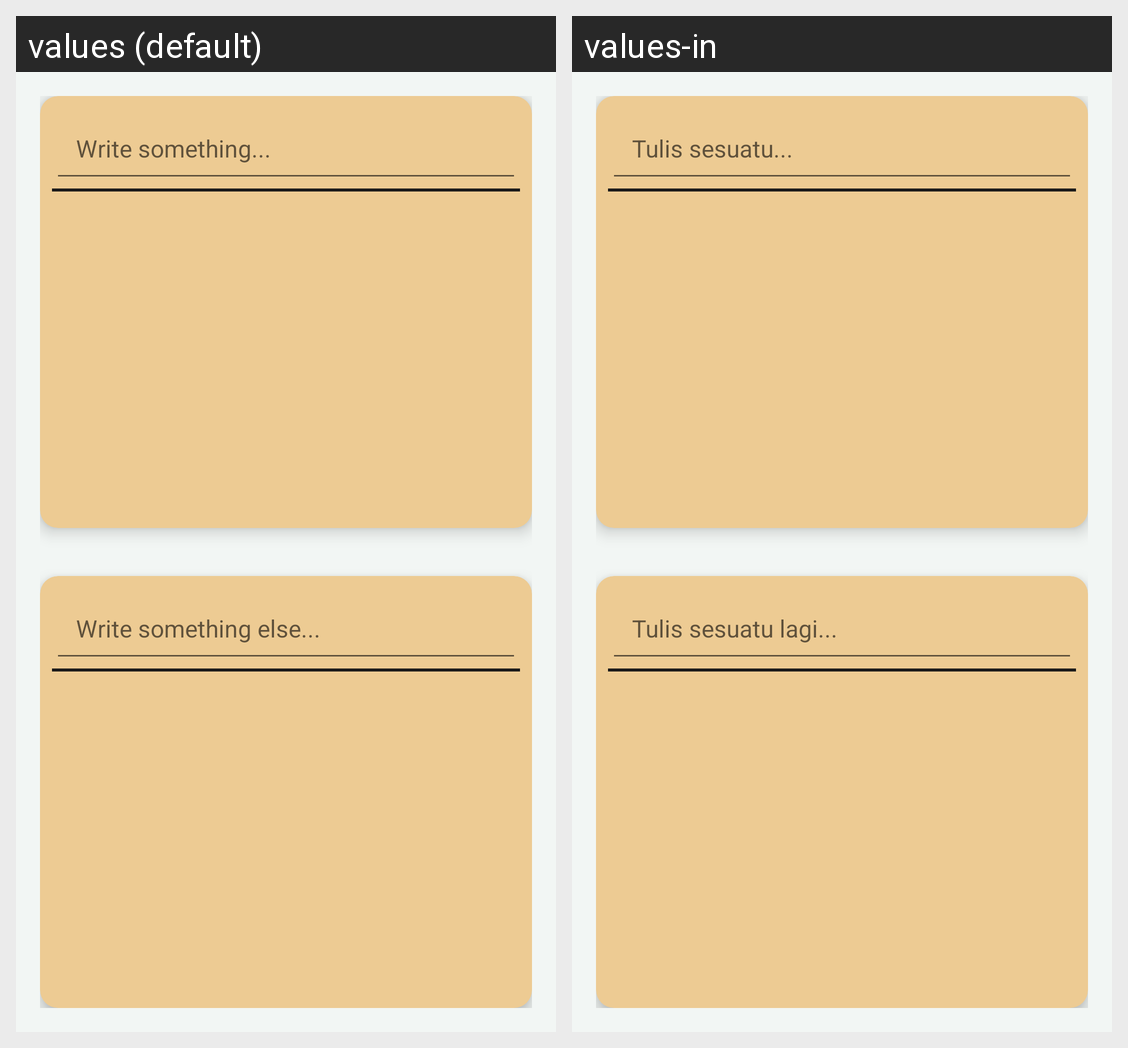

Strings drawn on this Android screen and how each of the app's shown locales translates them:
Android screen res/layout/fragment_notepad.xml rendered under 2 locales, left to right: values (default), values-in. Device: Nexus 5 (rendered at 1080×1920; each locale shown at half size, 540×960, under a caption strip naming it); theme Theme.MMM.
Strings drawn on this screen, with the default value and each locale's value (text and hints the layout hard-codes, and strings that could not be matched under every locale, appear in the picture but are not listed):

write_something
  values: Write something...
  values-in: Tulis sesuatu...

write_something_2
  values: Write something else...
  values-in: Tulis sesuatu lagi...
